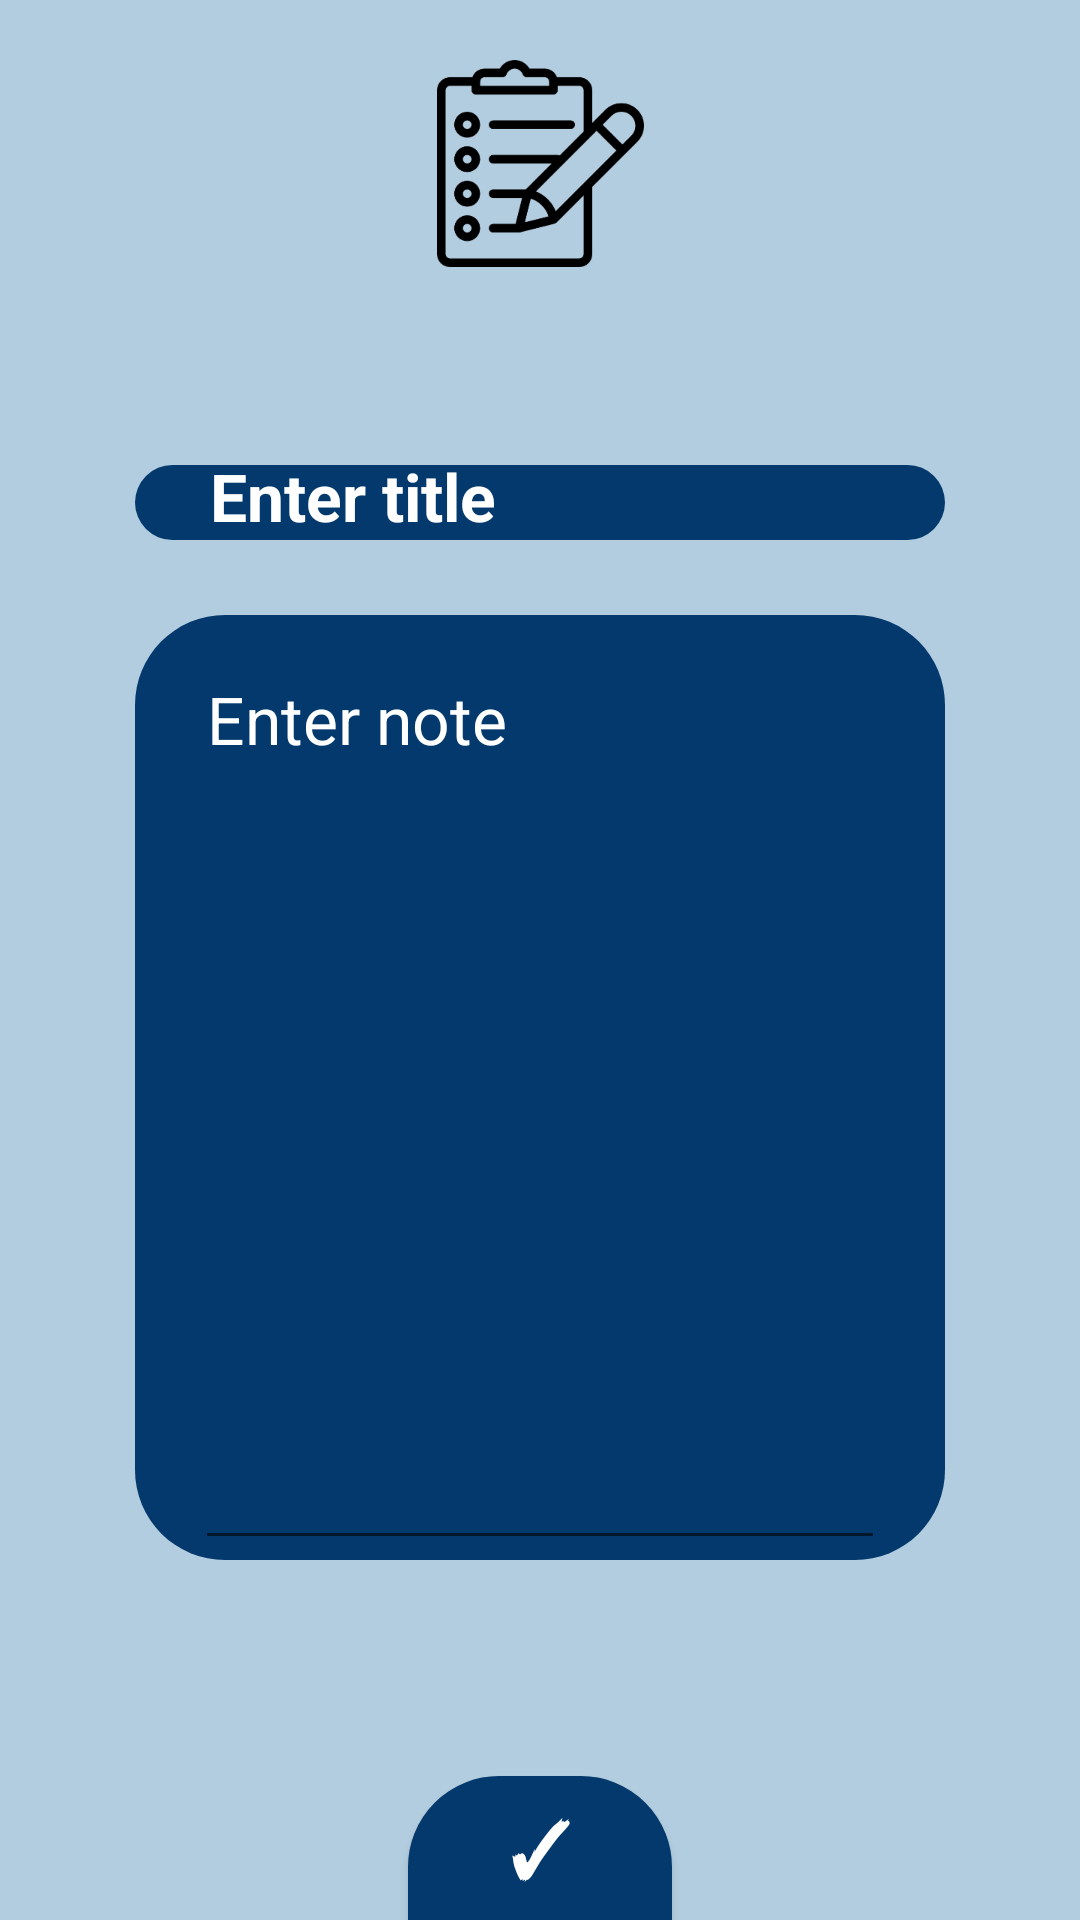

Reconstruct the res/layout file that produces this screen, plus the resources it refers to.
<!-- AndroidManifest.xml: application theme Theme.App -->
<!-- res/layout/activity_add_note.xml -->
<?xml version="1.0" encoding="utf-8"?>
<androidx.constraintlayout.widget.ConstraintLayout xmlns:android="http://schemas.android.com/apk/res/android"
    xmlns:app="http://schemas.android.com/apk/res-auto"
    xmlns:tools="http://schemas.android.com/tools"
    android:layout_width="match_parent"
    android:layout_height="match_parent"
    android:background="@color/verylightblue"
    tools:context=".NotesActivity">

    <ImageView
        android:id="@+id/iv_notes"
        android:layout_width="wrap_content"
        android:layout_height="wrap_content"
        android:layout_marginTop="20dp"
        android:src="@drawable/notes"
        app:layout_constraintLeft_toLeftOf="parent"
        app:layout_constraintRight_toRightOf="parent"
        app:layout_constraintTop_toTopOf="parent" />

    <LinearLayout
        android:layout_width="match_parent"
        android:layout_height="match_parent"
        android:layout_marginLeft="20dp"
        android:layout_marginTop="130dp"
        android:layout_marginRight="20dp"
        android:layout_marginBottom="100dp"
        android:background="@drawable/rounded"
        android:orientation="vertical"
        app:layout_constraintTop_toBottomOf="@+id/iv_notes">

        <LinearLayout
            android:id="@+id/ll_node_title"
            android:layout_width="match_parent"
            android:layout_height="0dp"
            android:layout_marginLeft="25dp"
            android:layout_marginTop="25dp"
            android:layout_marginRight="25dp"
            android:layout_weight="0.4"
            android:background="@drawable/roundedblack"
            android:hint="Enter title"
            android:inputType="textCapWords"
            android:orientation="horizontal"
            android:textColor="@color/white"
            android:textColorHint="@color/white"
            android:textSize="18dp">

            <EditText
                android:id="@+id/et_node_title"
                android:layout_width="match_parent"
                android:layout_height="wrap_content"
                android:layout_marginLeft="25dp"
                android:layout_marginRight="25dp"
                android:background="@drawable/roundedblack"
                android:hint="Enter title"
                android:inputType="text"
                android:maxLength="19"
                android:textColor="@color/white"
                android:textColorHint="@color/white"
                android:textSize="22dp"
                android:textStyle="bold" />
        </LinearLayout>


        <LinearLayout
            android:id="@+id/ll_node_text"
            android:layout_width="match_parent"
            android:layout_height="0dp"
            android:layout_marginLeft="25dp"
            android:layout_marginTop="25dp"
            android:layout_marginRight="25dp"
            android:layout_marginBottom="20dp"
            android:layout_weight="5"
            android:background="@drawable/roundedblack"
            android:hint="Enter title"
            android:inputType="textCapWords"
            android:orientation="horizontal"
            android:textColor="@color/white"
            android:textColorHint="@color/white"
            android:textSize="18dp">

            <EditText
                android:id="@+id/et_note_body"
                android:layout_width="match_parent"
                android:layout_height="match_parent"
                android:layout_marginLeft="20dp"
                android:layout_marginTop="10dp"
                android:layout_marginRight="20dp"
                android:gravity="top"
                android:hint="Enter note"
                android:inputType="textCapSentences|textMultiLine"
                android:textColor="@color/white"
                android:textColorHint="@color/white"
                android:textSize="22dp" />

        </LinearLayout>


    </LinearLayout>

    <Button
        android:id="@+id/btn_ok"
        android:layout_width="wrap_content"
        android:layout_height="wrap_content"
        android:background="@drawable/plusbutton"
        android:backgroundTint="@color/blue"
        android:text="✓"
        android:textColor="@color/white"
        android:textSize="25dp"
        android:textStyle="bold"
        app:layout_constraintBottom_toBottomOf="parent"
        app:layout_constraintLeft_toLeftOf="parent"
        app:layout_constraintRight_toRightOf="parent" />

</androidx.constraintlayout.widget.ConstraintLayout>
<!-- resources referenced by this layout -->
<resources>
  <color name="blue">#03396c</color>
  <color name="verylightblue">#b3cde0</color>
  <color name="white">#FFFFFFFF</color>
  <!-- drawable notes: png bitmap (drawable-hdpi, 4642 bytes) -->
  <!-- drawable plusbutton (drawable) -->
  <?xml version="1.0" encoding="utf-8"?>
  <shape xmlns:android="http://schemas.android.com/apk/res/android"
      android:shape="rectangle">
      <corners
          android:bottomLeftRadius="0dp"
          android:bottomRightRadius="0dp"
          android:radius="30dp"/>
      <gradient
          android:type="radial"
          android:startColor="@color/plusbutton_startcolor"
          android:endColor="@color/plusbutton_endcolor"
          android:centerX="0.2"
          android:centerY="0.1"
          android:gradientRadius="150%"/>
      <stroke
          android:color="@color/white"
          android:width="0.5dp"/>
  </shape>
  <!-- drawable roundedblack (drawable) -->
  <?xml version="1.0" encoding="utf-8"?>
  <shape xmlns:android="http://schemas.android.com/apk/res/android">
      <corners  android:radius="30dp"/>
      <solid android:color="@color/blue"></solid>
  </shape>
  <style name="Theme.App" parent="Theme.AppCompat.DayNight.DarkActionBar">
          
          <item name="colorPrimary">@color/lightblue</item>
          <item name="colorPrimaryVariant">@color/purple_700</item>
          <item name="colorOnPrimary">@color/white</item>
          
          <item name="colorSecondary">@color/teal_200</item>
          <item name="colorSecondaryVariant">@color/teal_700</item>
          <item name="colorOnSecondary">@color/black</item>
          
          <item name="android:statusBarColor" tools:targetApi="l">?attr/colorPrimaryVariant</item>
          
      </style>
  <color name="plusbutton_startcolor">#040211</color>
  <color name="plusbutton_endcolor">#0664C2</color>
  <color name="lightblue">#005b96</color>
  <color name="purple_700">#FF3700B3</color>
  <color name="teal_200">#FF03DAC5</color>
  <color name="teal_700">#FF018786</color>
  <color name="black">#FF000000</color>
</resources>
